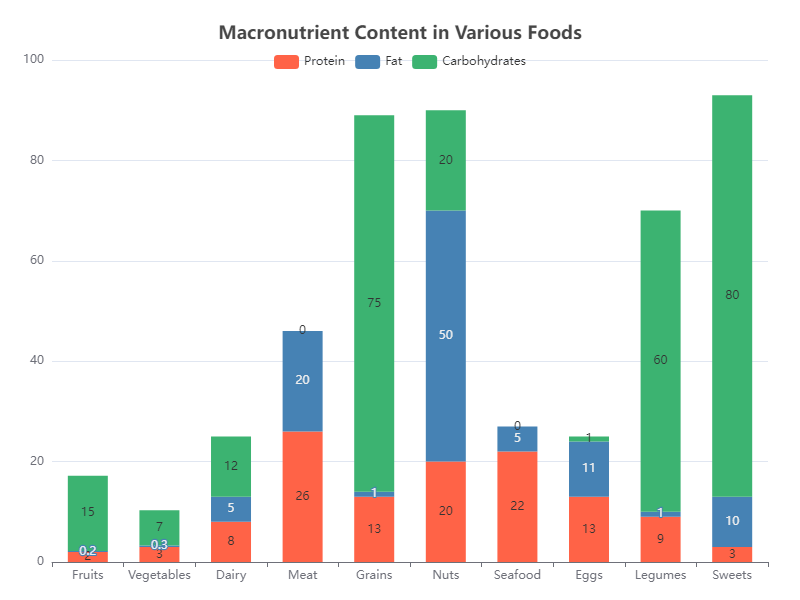

Data behind this chart, as committed beside it:
Category, Protein, Fat, Carbohydrates
Fruits, 2, 0.2, 15
Vegetables, 3, 0.3, 7
Dairy, 8, 5, 12
Meat, 26, 20, 0
Grains, 13, 1, 75
Nuts, 20, 50, 20
Seafood, 22, 5, 0
Eggs, 13, 11, 1
Legumes, 9, 1, 60
Sweets, 3, 10, 80
